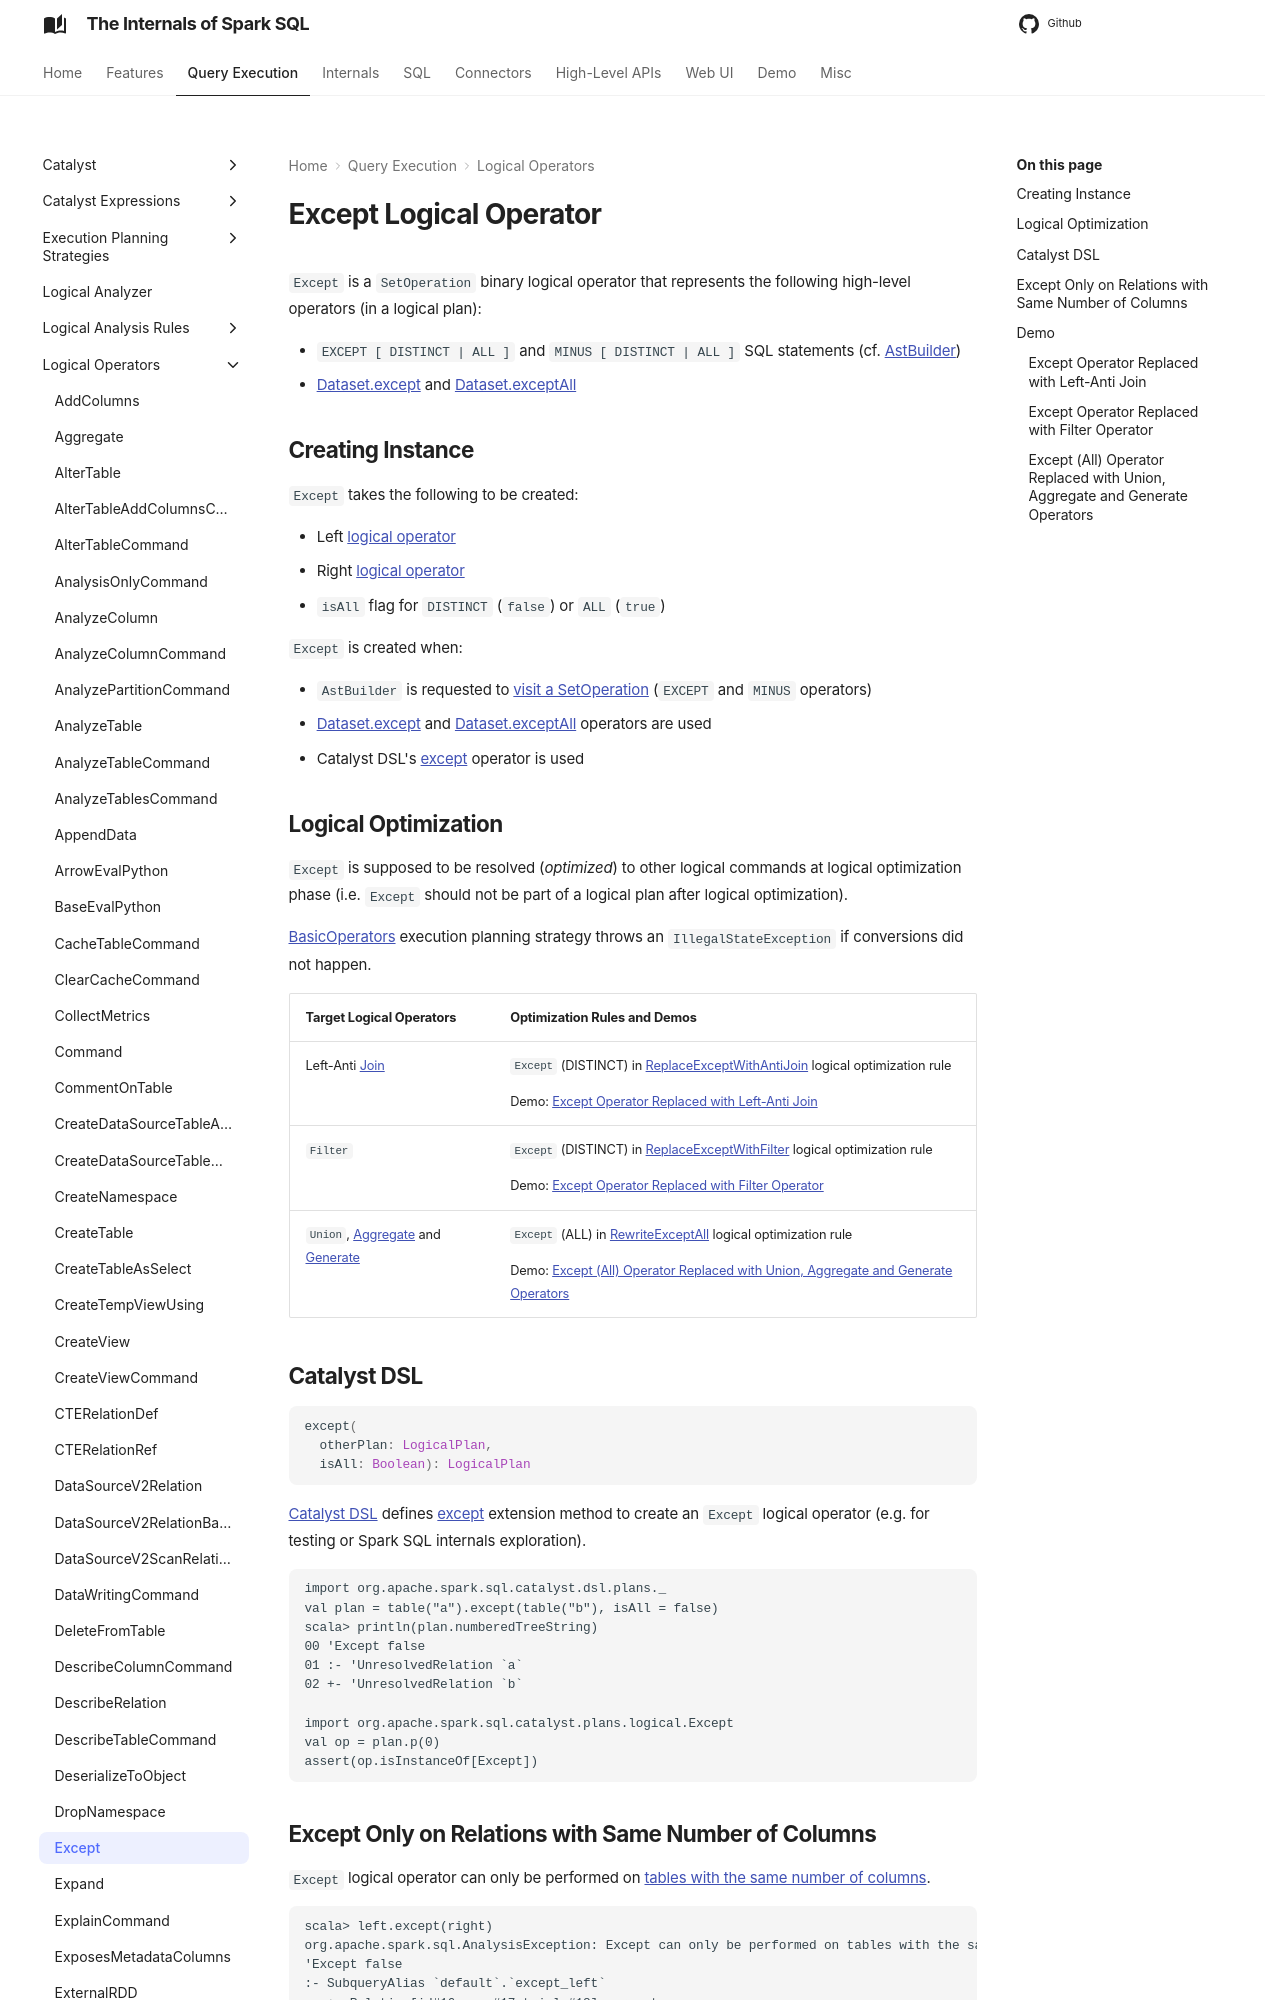

repository: japila-books/spark-sql-internals · page: logical-operators/Except/index.html · generator: mkdocs

---
title: Except
---

# Except Logical Operator

`Except` is a `SetOperation` binary logical operator that represents the following high-level operators (in a logical plan):

* `EXCEPT [ DISTINCT | ALL ]` and `MINUS [ DISTINCT | ALL ]` SQL statements (cf. [AstBuilder](../sql/AstBuilder.md#visitSetOperation))
* [Dataset.except](../dataset/index.md#except) and [Dataset.exceptAll](../dataset/index.md#exceptAll)

## Creating Instance

`Except` takes the following to be created:

* <span id="left"> Left [logical operator](LogicalPlan.md)
* <span id="right"> Right [logical operator](LogicalPlan.md)
* <span id="isAll"> `isAll` flag for `DISTINCT` (`false`) or `ALL` (`true`)

`Except` is created when:

* `AstBuilder` is requested to [visit a SetOperation](../sql/AstBuilder.md#visitSetOperation) (`EXCEPT` and `MINUS` operators)
* [Dataset.except](../dataset/index.md#except) and [Dataset.exceptAll](../dataset/index.md#exceptAll) operators are used
* Catalyst DSL's [except](../catalyst-dsl/DslLogicalPlan.md#except) operator is used

## Logical Optimization

`Except` is supposed to be resolved (_optimized_) to other logical commands at logical optimization phase (i.e. `Except` should not be part of a logical plan after logical optimization).

[BasicOperators](../execution-planning-strategies/BasicOperators.md) execution planning strategy throws an `IllegalStateException` if conversions did not happen.

Target Logical Operators | Optimization Rules and Demos
-------------------------|-----------------------------
Left-Anti [Join](Join.md) | `Except` (DISTINCT) in [ReplaceExceptWithAntiJoin](../logical-optimizations/ReplaceExceptWithAntiJoin.md) logical optimization rule<p>Demo: [Except Operator Replaced with Left-Anti Join](#demo-left-anti-join)
`Filter` | `Except` (DISTINCT) in [ReplaceExceptWithFilter](../logical-optimizations/ReplaceExceptWithFilter.md) logical optimization rule<p>Demo: [Except Operator Replaced with Filter Operator](#demo-except-filter)
`Union`, [Aggregate](Aggregate.md) and [Generate](Generate.md) | `Except` (ALL) in [RewriteExceptAll](../logical-optimizations/RewriteExceptAll.md) logical optimization rule<p>Demo: [Except (All) Operator Replaced with Union, Aggregate and Generate Operators](#demo-except-all)
